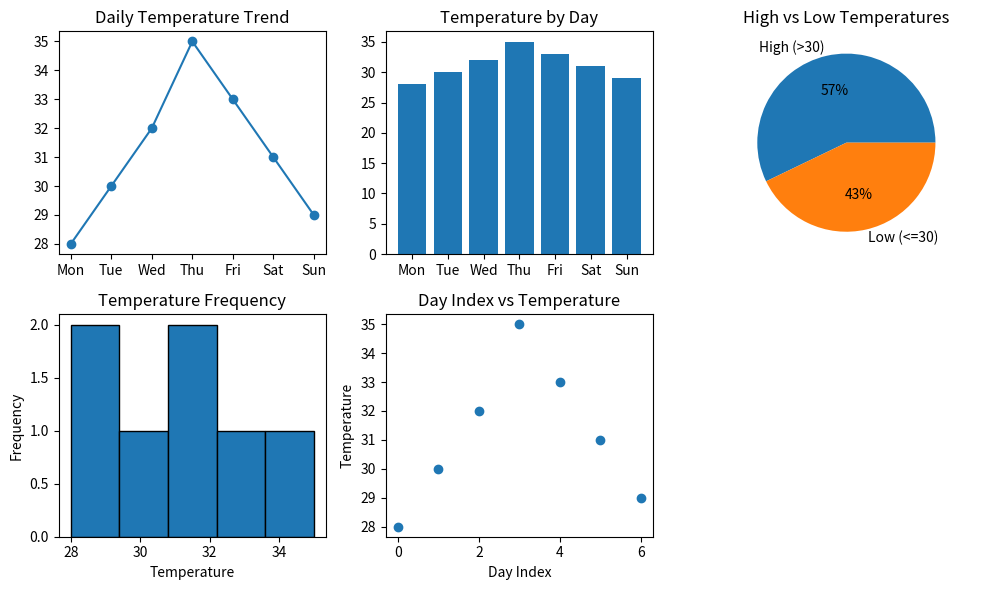

Source code (Python):
#4. Temperature Monitoring System
'''Scenario:
temps = np.array([28, 30, 32, 35, 33, 31, 29])
days = ["Mon", "Tue", "Wed", "Thu", "Fri", "Sat", "Sun"]
Task:
● Create DataFrame
● Plot:
○ Line graph → daily temperature trend
○ Bar chart → day-wise temperature
○ Pie chart → proportion of high (>30) vs low temps
○ Histogram → temperature frequency
○ Scatter plot → day index vs temperature'''


import numpy as np
import pandas as pd
import matplotlib.pyplot as plt

temps = np.array([28, 30, 32, 35, 33, 31, 29])
days = ["Mon", "Tue", "Wed", "Thu", "Fri", "Sat", "Sun"]

df = pd.DataFrame({"Day": days, "Temperature": temps})
print(df)

high = np.sum(df["Temperature"] > 30)
low = np.sum(df["Temperature"] <= 30)

fig, ax = plt.subplots(2, 3, figsize=(10, 6))

ax[0, 0].plot(df["Day"], df["Temperature"], marker="o")
ax[0, 0].set_title("Daily Temperature Trend")

ax[0, 1].bar(df["Day"], df["Temperature"])
ax[0, 1].set_title("Temperature by Day")

ax[0, 2].pie([high, low], labels=["High (>30)", "Low (<=30)"], autopct="%1.0f%%")
ax[0, 2].set_title("High vs Low Temperatures")

ax[1, 0].hist(df["Temperature"], bins=5, edgecolor="black")
ax[1, 0].set_title("Temperature Frequency")
ax[1, 0].set_xlabel("Temperature")
ax[1, 0].set_ylabel("Frequency")

ax[1, 1].scatter(df.index, df["Temperature"])
ax[1, 1].set_title("Day Index vs Temperature")
ax[1, 1].set_xlabel("Day Index")
ax[1, 1].set_ylabel("Temperature")

ax[1, 2].axis("off")

plt.tight_layout()
plt.show()
